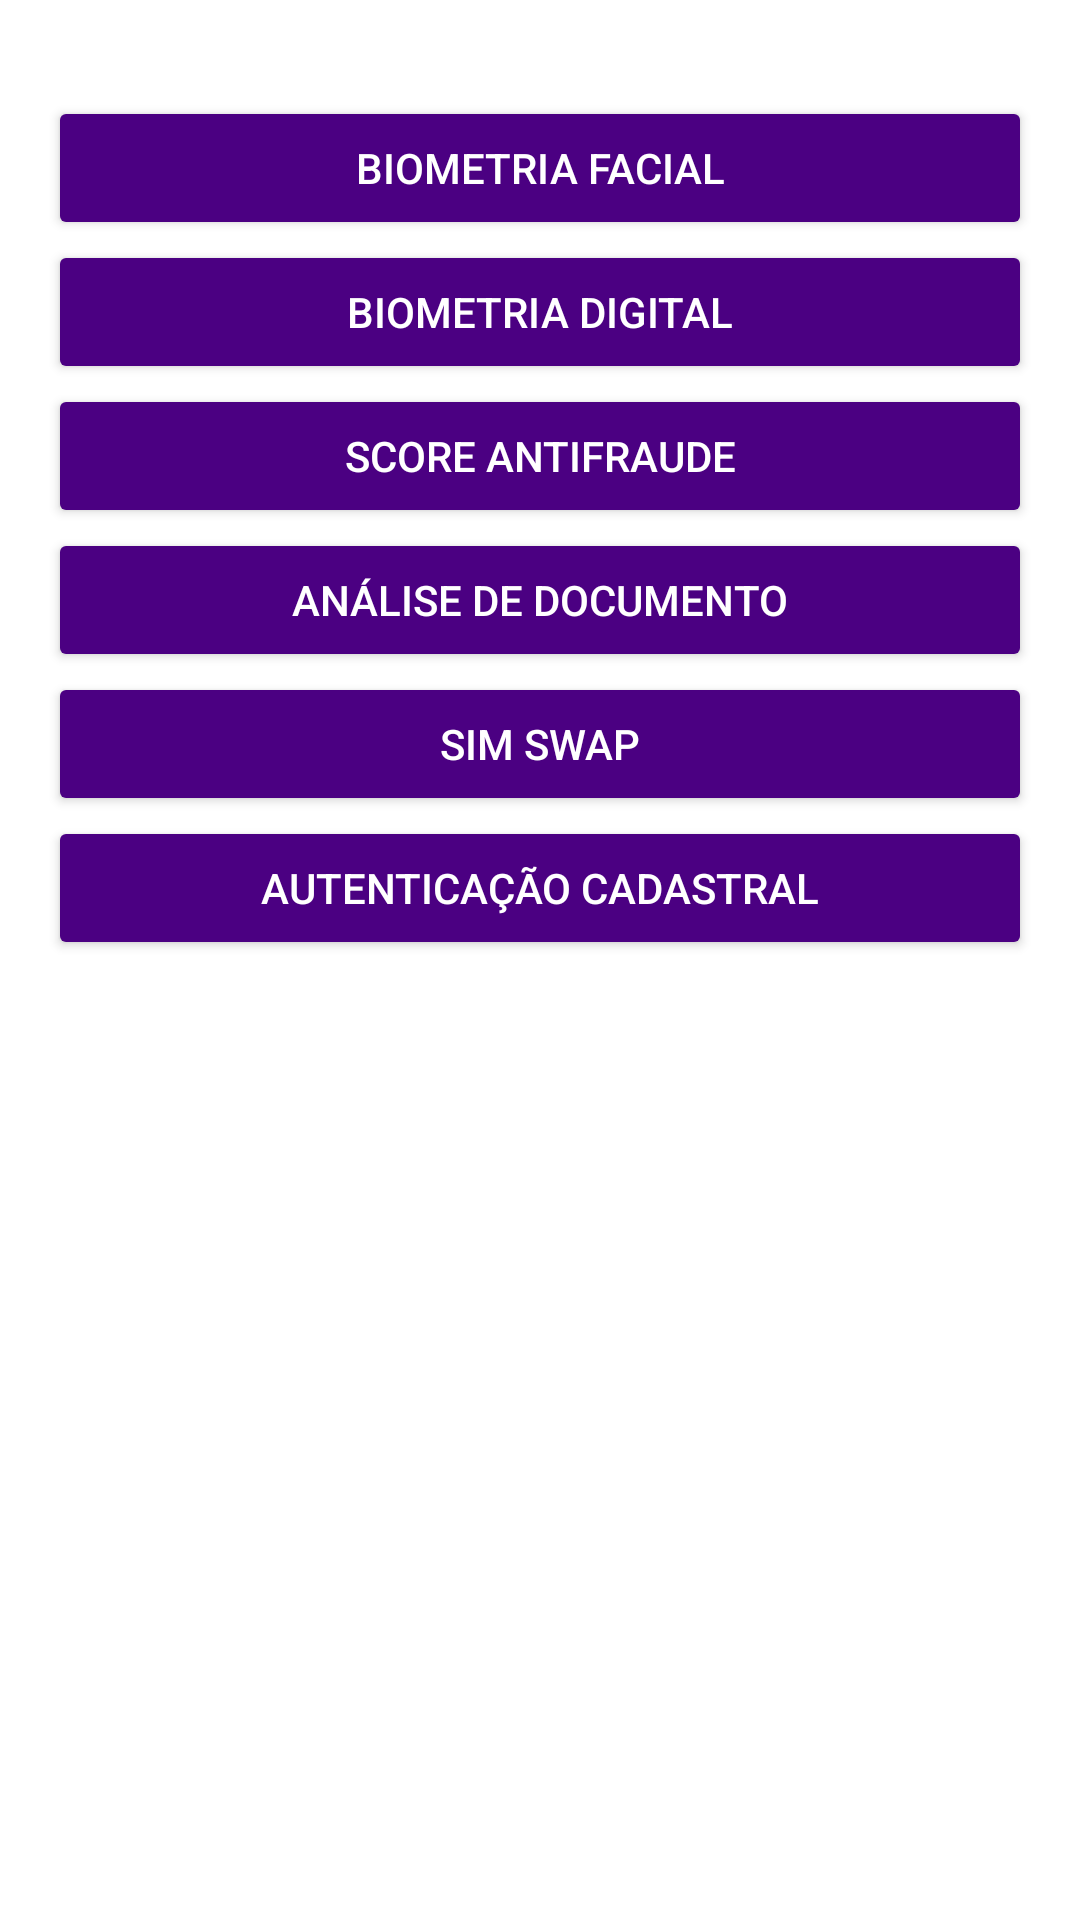

Layout XML and referenced resources for this Android screen:
<!-- AndroidManifest.xml: activity theme Theme.QuodAntiFraude -->
<!-- res/layout/activity_main.xml -->
<?xml version="1.0" encoding="utf-8"?>
<ScrollView xmlns:android="http://schemas.android.com/apk/res/android"
    android:layout_width="match_parent"
    android:layout_height="match_parent"
    android:background="#FFFFFF">

    <LinearLayout
        android:layout_width="match_parent"
        android:layout_height="wrap_content"
        android:orientation="vertical"
        android:padding="16dp">

        <ImageView
            android:layout_width="200dp"
            android:layout_height="wrap_content"
            android:src="@drawable/quod_logo"
            android:layout_gravity="center_horizontal"
            android:contentDescription="Logo da Quod"
            android:paddingBottom="16dp" />

        <Button
            android:id="@+id/btnFace"
            android:layout_width="match_parent"
            android:layout_height="wrap_content"
            android:text="Biometria Facial"
            android:backgroundTint="#4B0082"
            android:textColor="#FFFFFF" />

        <Button
            android:id="@+id/btnDigital"
            android:layout_width="match_parent"
            android:layout_height="wrap_content"
            android:text="Biometria Digital"
            android:backgroundTint="#4B0082"
            android:textColor="#FFFFFF" />

        <Button
            android:id="@+id/btnScore"
            android:layout_width="match_parent"
            android:layout_height="wrap_content"
            android:text="Score Antifraude"
            android:backgroundTint="#4B0082"
            android:textColor="#FFFFFF" />

        <Button
            android:id="@+id/btnDocumento"
            android:layout_width="match_parent"
            android:layout_height="wrap_content"
            android:text="Análise de Documento"
            android:backgroundTint="#4B0082"
            android:textColor="#FFFFFF" />

        <Button
            android:id="@+id/btnSimSwap"
            android:layout_width="match_parent"
            android:layout_height="wrap_content"
            android:text="SIM Swap"
            android:backgroundTint="#4B0082"
            android:textColor="#FFFFFF" />

        <Button
            android:id="@+id/btnAutenticacao"
            android:layout_width="match_parent"
            android:layout_height="wrap_content"
            android:text="Autenticação Cadastral"
            android:backgroundTint="#4B0082"
            android:textColor="#FFFFFF" />

    </LinearLayout>
</ScrollView>
<!-- resources referenced by this layout -->
<resources>
  <style name="Theme.QuodAntiFraude" parent="Theme.MaterialComponents.DayNight.DarkActionBar">
          
          <item name="colorPrimary">@color/purple_500</item>
          <item name="colorPrimaryVariant">@color/purple_700</item>
          <item name="colorOnPrimary">@color/white</item>
          <item name="colorSecondary">@color/teal_200</item>
          <item name="colorSecondaryVariant">@color/teal_700</item>
          <item name="colorOnSecondary">@color/black</item>
      </style>
  <!-- not gathered from this repository: default colours our renderer supplied (Android Studio template values) -->
  <color name="purple_500">#FF6200EE</color>
  <color name="purple_700">#FF3700B3</color>
  <color name="teal_200">#FF03DAC5</color>
  <color name="teal_700">#FF018786</color>
  <color name="black">#FF000000</color>
  <color name="white">#FFFFFFFF</color>
</resources>
